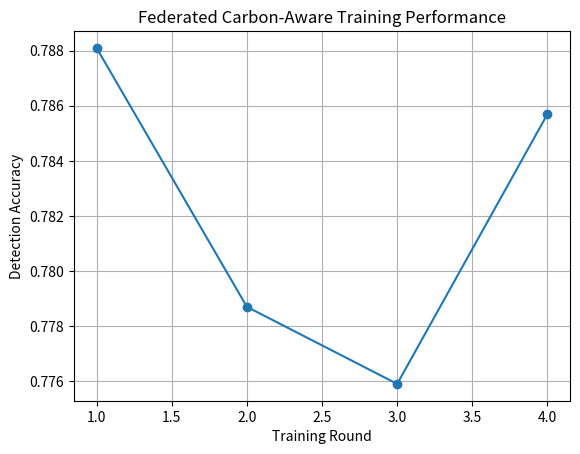

Reproduce this figure in Python. (Note: this script raises an exception after producing the figure.)
import matplotlib.pyplot as plt

accuracies = [0.7881, 0.7787, 0.7759, 0.7857]

rounds = range(1, len(accuracies)+1)

plt.plot(rounds, accuracies, marker='o')
plt.title("Federated Carbon-Aware Training Performance")
plt.xlabel("Training Round")
plt.ylabel("Detection Accuracy")
plt.grid(True)
plt.savefig("results/accuracy_plot.png")
plt.show()
